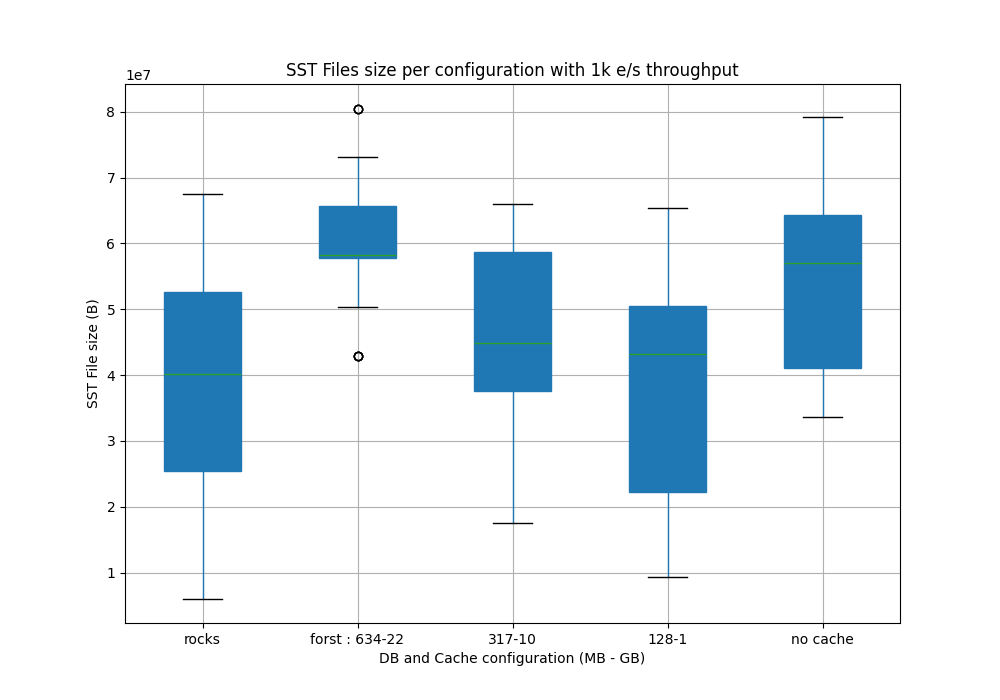

The table this chart was drawn from, first rows:
Time, {}, {}, {}, {}, {}
2025-07-23 12:17:30, , 42907880, , , 
2025-07-23 12:17:35, , 42907880, , , 
2025-07-23 12:17:40, , 42907880, , , 
2025-07-23 12:17:45, , 42907880, , , 
2025-07-23 12:17:50, , 50346438, , , 
2025-07-23 12:17:55, , 50346438, , , 
2025-07-23 12:18:00, , 50346438, , , 
2025-07-23 12:18:05, , 50346438, , , 
2025-07-23 12:18:10, , 50346438, , , 
2025-07-23 12:18:15, , 50346438, , , 
2025-07-23 12:18:20, , 57764652, , , 
2025-07-23 12:18:25, , 57764652, , , 
2025-07-23 12:18:30, , 57764652, , , 
2025-07-23 12:18:35, , 57764652, , , 
2025-07-23 12:18:40, , 57764652, , , 
2025-07-23 12:18:45, , 57764652, , , 
2025-07-23 12:18:50, , 65169424, , , 
2025-07-23 12:18:55, , 65169424, , , 
2025-07-23 12:19:00, , 65169424, , , 
2025-07-23 12:19:05, , 65169424, , , 
2025-07-23 12:19:10, , 65169424, , , 
2025-07-23 12:19:15, , 65169424, , , 
2025-07-23 12:19:20, , 58314097, , , 
2025-07-23 12:19:25, , 58314097, , , 
2025-07-23 12:19:30, , 58314097, , , 
2025-07-23 12:19:35, , 58314097, , , 
2025-07-23 12:19:40, , 58314097, , , 
2025-07-23 12:19:45, , 58314097, , , 
2025-07-23 12:19:50, , 65699547, , , 
2025-07-23 12:19:55, , 65699547, , , 
2025-07-23 12:20:00, , 65699547, , , 
2025-07-23 12:20:05, , 65699547, , , 
2025-07-23 12:20:10, , 65699547, , , 
2025-07-23 12:20:15, , 65699547, , , 
2025-07-23 12:20:20, , 73079800, , , 
2025-07-23 12:20:25, , 73079800, , , 
2025-07-23 12:20:30, , 73079800, , , 
2025-07-23 12:20:35, , 73079800, , , 
2025-07-23 12:20:40, , 73079800, , , 
2025-07-23 12:20:45, , 73079800, , , 
2025-07-23 12:20:50, , 80509210, , , 
2025-07-23 12:20:55, , 80509210, , , 
2025-07-23 12:21:00, , 80509210, , , 
2025-07-23 12:35:00, , , , 9291887, 
2025-07-23 12:35:05, , , , 9291887, 
2025-07-23 12:35:10, , , , 9291887, 
2025-07-23 12:35:15, , , , 9291887, 
2025-07-23 12:35:20, , , , 16708049, 
2025-07-23 12:35:25, , , , 16708049, 
2025-07-23 12:35:30, , , , 16708049, 
2025-07-23 12:35:35, , , , 16708049, 
2025-07-23 12:35:40, , , , 16708049, 
2025-07-23 12:35:45, , , , 16708049, 
2025-07-23 12:35:50, , , , 22220957, 
2025-07-23 12:35:55, , , , 22220957, 
2025-07-23 12:36:00, , , , 22220957, 
2025-07-23 12:36:05, , , , 22220957, 
2025-07-23 12:36:10, , , , 22220957, 
2025-07-23 12:36:15, , , , 22220957, 
2025-07-23 12:36:20, , , , 29620694, 
... 227 more rows
